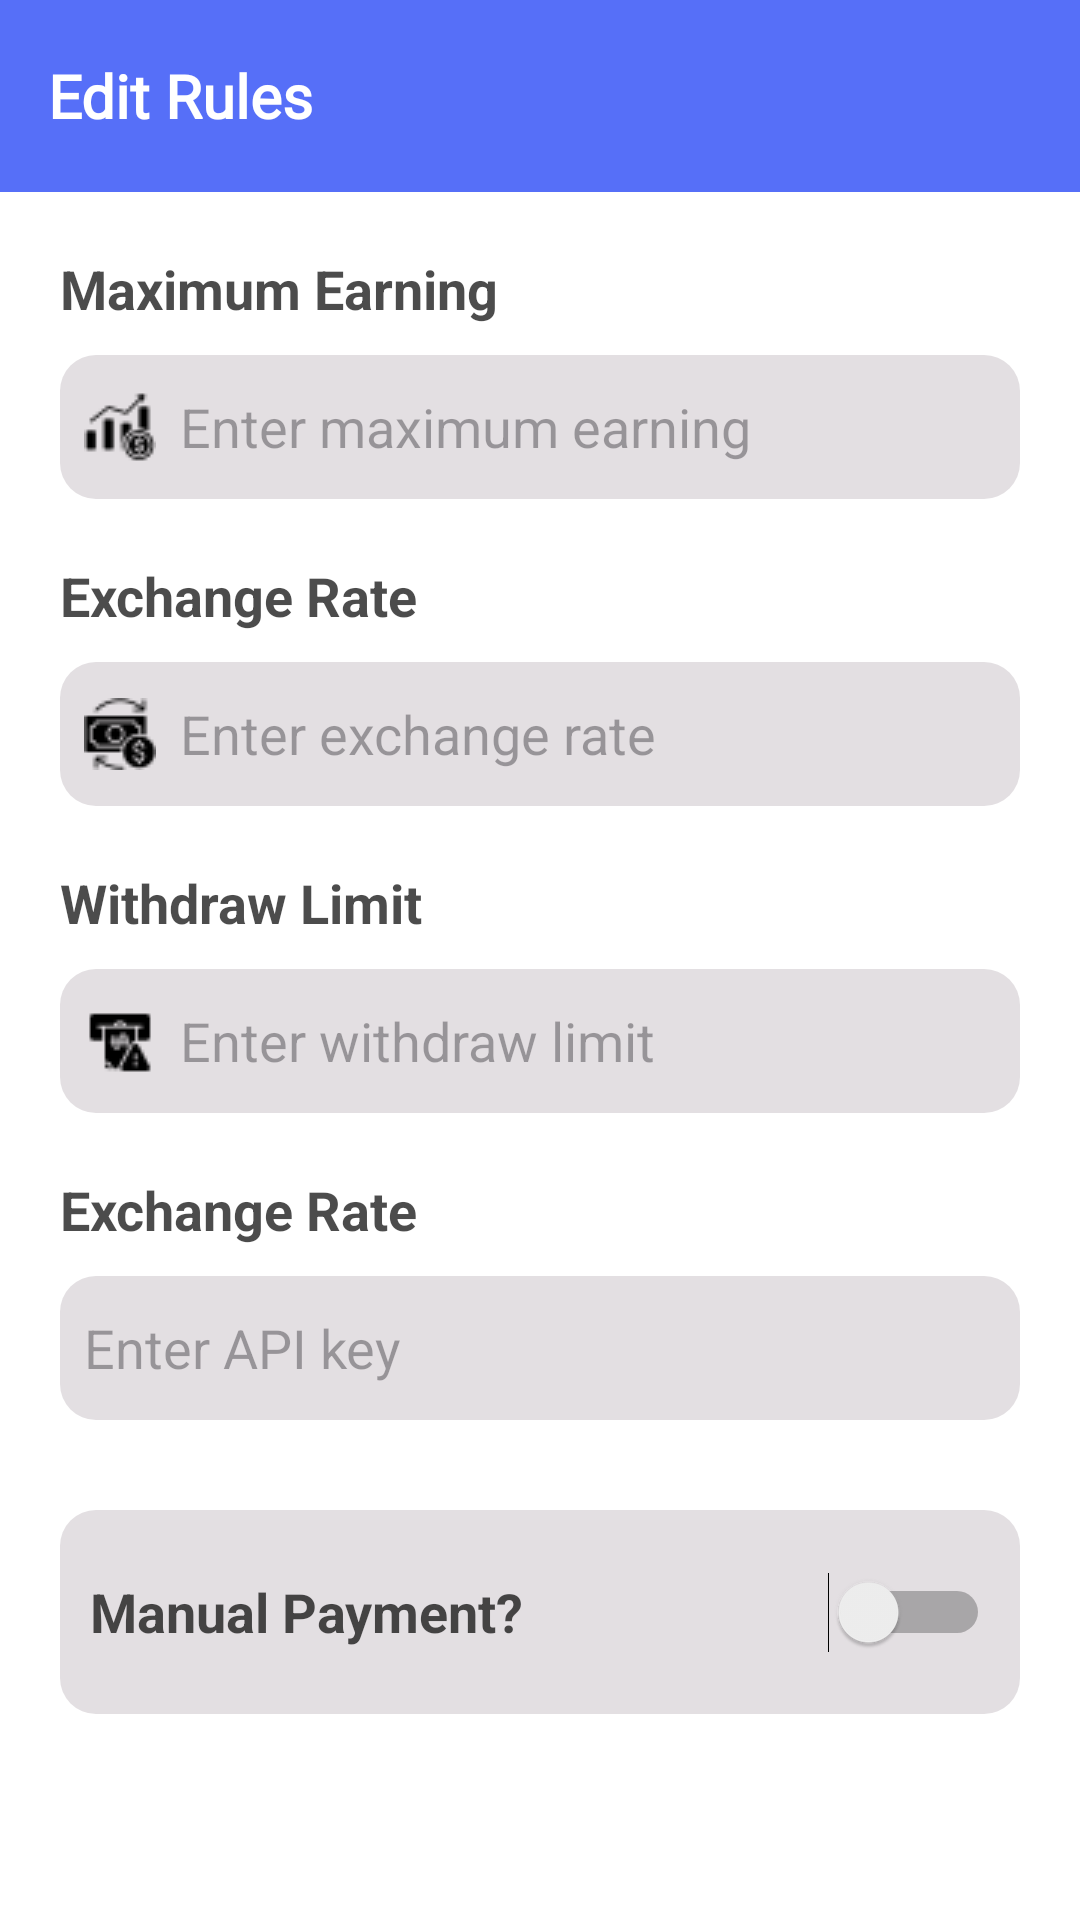

Android layout source for this screen:
<!-- AndroidManifest.xml: application theme Theme.SpinToWinAdmin -->
<!-- res/layout/activity_edit.xml -->
<?xml version="1.0" encoding="utf-8"?>
<RelativeLayout xmlns:android="http://schemas.android.com/apk/res/android"
    xmlns:tools="http://schemas.android.com/tools"
    android:layout_width="match_parent"
    android:layout_height="match_parent"
    android:background="@color/white">

    <androidx.appcompat.widget.Toolbar
        android:id="@+id/toolbar"
        android:layout_width="match_parent"
        android:layout_height="wrap_content"
        android:background="@color/darkblue">

        <TextView
            android:layout_width="wrap_content"
            android:layout_height="wrap_content"
            android:layout_marginStart="8dp"
            android:text="Edit Rules"
            android:fontFamily="@font/roboto"
            android:textColor="@color/white"
            android:textSize="20sp"
            android:textStyle="bold" />

    </androidx.appcompat.widget.Toolbar>

    <LinearLayout
        android:layout_width="match_parent"
        android:layout_height="wrap_content"
        android:orientation="vertical"
        android:layout_below="@id/toolbar"
        android:layout_marginHorizontal="20dp">

        <TextView
            android:layout_width="wrap_content"
            android:layout_height="wrap_content"
            android:text="Maximum Earning"
            android:textSize="18sp"
            android:textStyle="bold"
            android:textColor="@color/headerblack"
            android:layout_marginTop="20dp" />

        <EditText
            android:id="@+id/maxLimit"
            android:layout_width="match_parent"
            android:layout_height="wrap_content"
            android:hint="Enter maximum earning"
            android:inputType="text"
            android:layout_marginTop="10dp"
            android:drawableStart="@drawable/maxlimit"
            android:drawableTint="@color/black"
            android:drawablePadding="8dp"
            android:background="@drawable/background"
            android:backgroundTint="@color/grey"
            android:padding="8dp"
            android:minHeight="48dp"/>

        <TextView
            android:layout_width="wrap_content"
            android:layout_height="wrap_content"
            android:text="Exchange Rate"
            android:textSize="18sp"
            android:textStyle="bold"
            android:textColor="@color/headerblack"
            android:layout_marginTop="20dp" />

        <EditText
            android:id="@+id/exchangeRate"
            android:layout_width="match_parent"
            android:layout_height="wrap_content"
            android:hint="Enter exchange rate"
            android:inputType="text"
            android:layout_marginTop="10dp"
            android:drawableStart="@drawable/conversion"
            android:drawableTint="@color/black"
            android:drawablePadding="8dp"
            android:background="@drawable/background"
            android:backgroundTint="@color/grey"
            android:padding="8dp"
            android:minHeight="48dp"/>

        <TextView
            android:layout_width="wrap_content"
            android:layout_height="wrap_content"
            android:text="Withdraw Limit"
            android:textSize="18sp"
            android:textStyle="bold"
            android:textColor="@color/headerblack"
            android:layout_marginTop="20dp" />

        <EditText
            android:id="@+id/withdrawLimit"
            android:layout_width="match_parent"
            android:layout_height="wrap_content"
            android:hint="Enter withdraw limit"
            android:inputType="text"
            android:layout_marginTop="10dp"
            android:drawableStart="@drawable/withdraw_limit"
            android:drawableTint="@color/black"
            android:drawablePadding="8dp"
            android:background="@drawable/background"
            android:backgroundTint="@color/grey"
            android:padding="8dp"
            android:minHeight="48dp"/>

        <TextView
            android:layout_width="wrap_content"
            android:layout_height="wrap_content"
            android:text="Exchange Rate"
            android:textSize="18sp"
            android:textStyle="bold"
            android:textColor="@color/headerblack"
            android:layout_marginTop="20dp" />

        <EditText
            android:id="@+id/merchantAPI"
            android:layout_width="match_parent"
            android:layout_height="wrap_content"
            android:hint="Enter API key"
            android:drawableStart="@drawable/key"
            android:drawableTint="@color/black"
            android:drawablePadding="8dp"
            android:inputType="text"
            android:layout_marginTop="10dp"
            android:background="@drawable/background"
            android:backgroundTint="@color/grey"
            android:padding="8dp"
            android:minHeight="48dp"/>

        <RelativeLayout
            android:layout_width="match_parent"
            android:layout_height="wrap_content"
            android:layout_marginTop="30dp"
            android:layout_marginBottom="10dp"
            android:padding="10dp"
            android:background="@drawable/background"
            android:backgroundTint="@color/grey"
            android:gravity="start">

            <TextView
                android:layout_width="wrap_content"
                android:layout_height="wrap_content"
                android:text="Manual Payment?"
                android:textStyle="bold"
                android:textSize="18sp"
                android:textColor="@color/headerblack"
                android:id="@+id/textViewIsStar"
                android:layout_centerVertical="true" />

            <Switch
                android:id="@+id/switchManual"
                android:layout_width="wrap_content"
                android:layout_height="wrap_content"
                android:checked="false"
                android:minWidth="48dp"
                android:background="@color/grey"
                android:minHeight="48dp"
                tools:ignore="UseSwitchCompatOrMaterialXml"
                android:layout_centerVertical="true"
                android:layout_alignParentEnd="true" />
        </RelativeLayout>

    <androidx.appcompat.widget.AppCompatButton
        android:layout_width="match_parent"
        android:layout_height="wrap_content"
        android:onClick="submitBtnClick"
        android:textStyle="bold"
        android:textSize="16sp"
        android:background="@drawable/button_bg"
        android:text="Save Changes"
        android:textColor="@color/white"
        android:layout_gravity="center"
        android:layout_marginTop="30dp"
        android:layout_marginHorizontal="40dp"/>

    </LinearLayout>
</RelativeLayout>
<!-- resources referenced by this layout -->
<resources>
  <color name="black">#FF000000</color>
  <color name="darkblue">#566FF8</color>
  <color name="grey">#E3DFE2</color>
  <color name="headerblack">#B3000000</color>
  <color name="white">#ffffff</color>
  <!-- drawable background (drawable) -->
  <?xml version="1.0" encoding="utf-8"?>
  <shape xmlns:android="http://schemas.android.com/apk/res/android">
      <corners android:radius="12dp" />
      <solid android:color="@color/darkblue" />
  
  </shape>
  <!-- drawable conversion: png bitmap (drawable, 702 bytes) -->
  <!-- drawable maxlimit: png bitmap (drawable, 599 bytes) -->
  <!-- drawable withdraw_limit: png bitmap (drawable, 540 bytes) -->
  <style name="Theme.SpinToWinAdmin" parent="Base.Theme.SpinToWinAdmin" />
  <style name="Base.Theme.SpinToWinAdmin" parent="Theme.Material3.DayNight.NoActionBar">
           <item name="colorPrimary">@color/darkblue</item>
      </style>
</resources>
